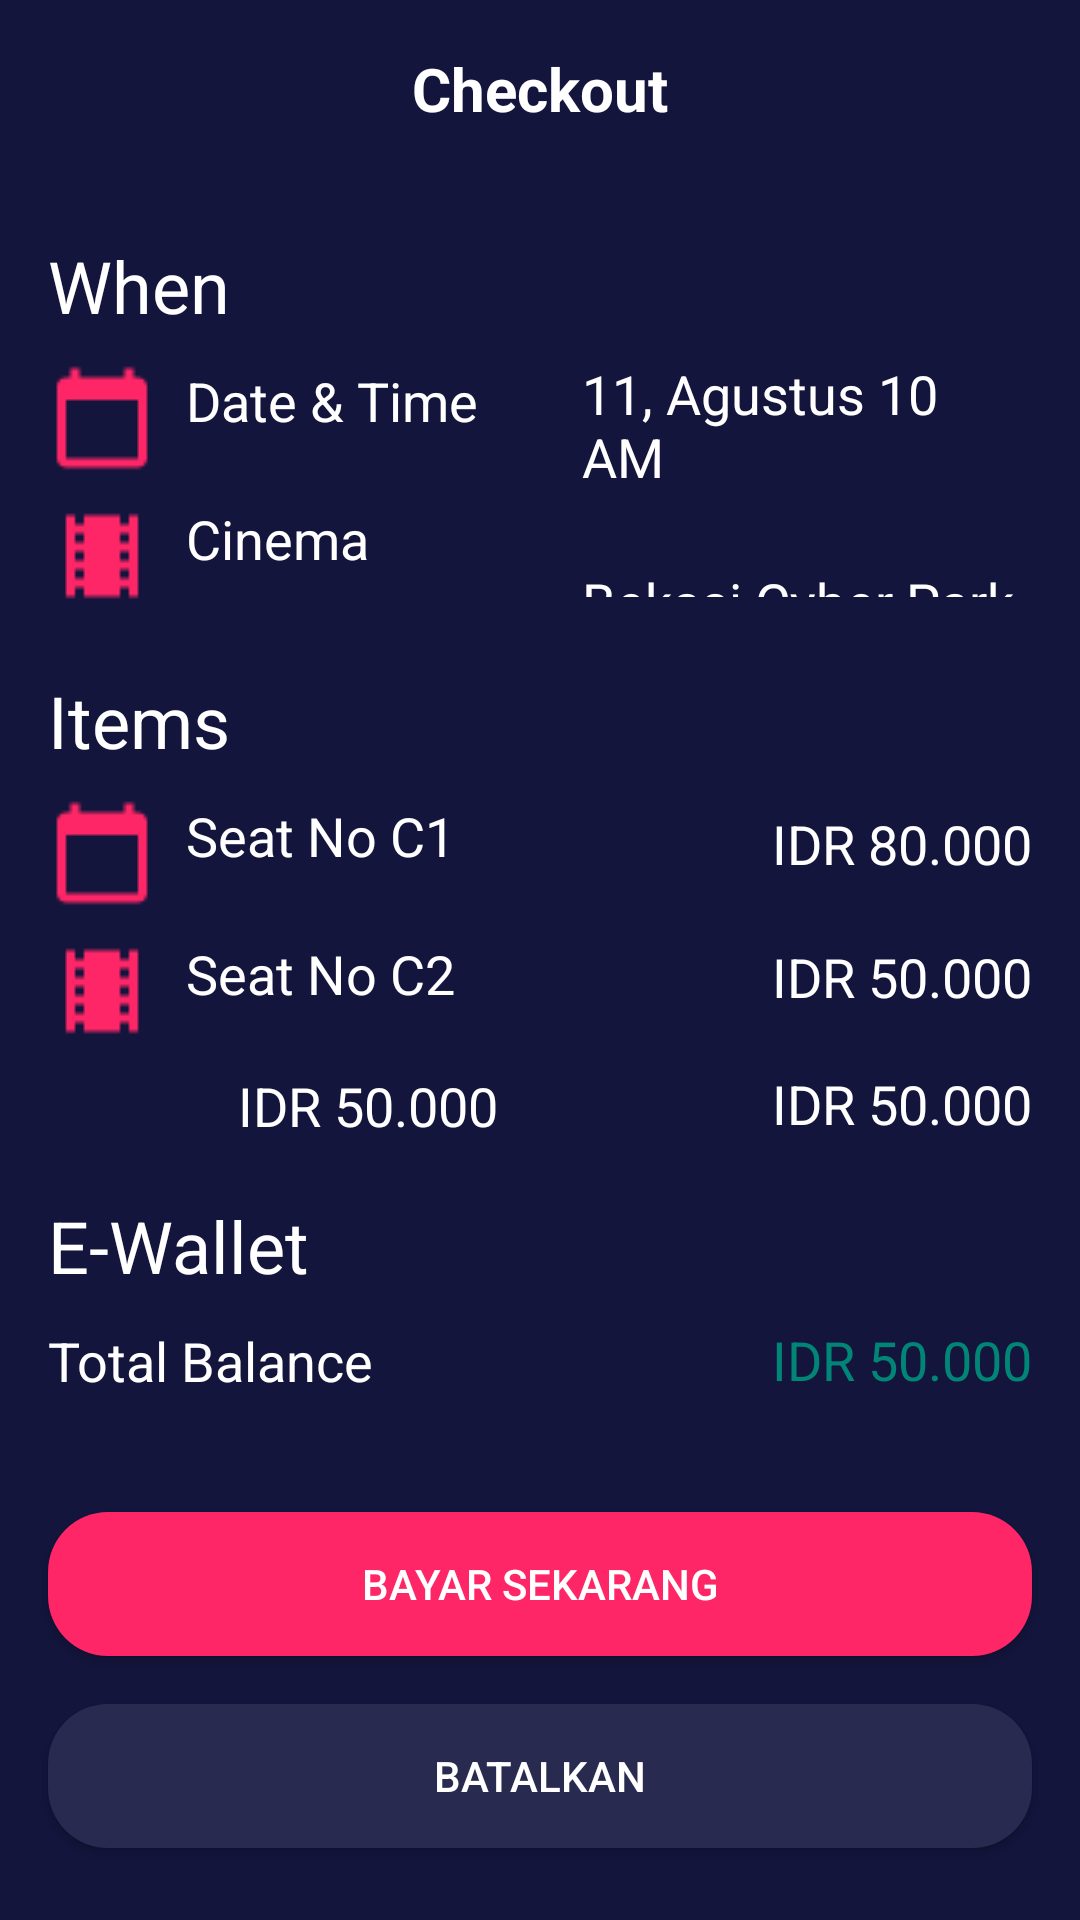

Android layout source for this screen:
<!-- AndroidManifest.xml: application theme Theme.noActionBar -->
<!-- res/layout/activity_checkout.xml -->
<?xml version="1.0" encoding="utf-8"?>
<androidx.constraintlayout.widget.ConstraintLayout xmlns:android="http://schemas.android.com/apk/res/android"
    xmlns:app="http://schemas.android.com/apk/res-auto"
    xmlns:tools="http://schemas.android.com/tools"
    android:layout_width="match_parent"
    android:layout_height="match_parent"
    android:background="@color/colorBlue"
    tools:context=".sign.signin.SignInActivity">

    <ImageView
        android:id="@+id/imageView"
        android:layout_width="30dp"
        android:layout_height="30dp"
        android:layout_marginStart="16dp"
        android:layout_marginTop="16dp"
        app:layout_constraintStart_toStartOf="parent"
        app:layout_constraintTop_toTopOf="parent"
        app:srcCompat="@drawable/ic_arrow_back_white_24" />

    <TextView
        android:id="@+id/tv_sign_in"
        android:layout_width="0dp"
        android:layout_height="wrap_content"
        android:layout_marginStart="16dp"
        android:layout_marginTop="16dp"
        android:layout_marginEnd="16dp"
        android:gravity="center"
        android:text="@string/checkout"
        android:textColor="@color/colorWhite"
        android:textSize="20sp"
        android:textStyle="bold"
        app:layout_constraintEnd_toEndOf="parent"
        app:layout_constraintStart_toStartOf="parent"
        app:layout_constraintTop_toTopOf="parent" />

    <Button
        android:id="@+id/button2"
        android:layout_width="0dp"
        android:layout_height="wrap_content"
        android:layout_marginStart="16dp"
        android:layout_marginEnd="16dp"
        android:layout_marginBottom="24dp"
        android:background="@drawable/shape_rectangle_blue_grey"
        android:text="@string/batalkan"
        android:textColor="@color/colorWhite"
        app:backgroundTint="@color/colorBlueGrey"
        app:layout_constraintBottom_toBottomOf="parent"
        app:layout_constraintEnd_toEndOf="parent"
        app:layout_constraintStart_toStartOf="parent" />

    <Button
        android:id="@+id/button5"
        android:layout_width="0dp"
        android:layout_height="wrap_content"
        android:layout_marginStart="16dp"
        android:layout_marginEnd="16dp"
        android:layout_marginBottom="16dp"
        android:background="@drawable/shape_rectangle_pink"
        android:text="@string/bayar_sekarang"
        android:textColor="@color/colorWhite"
        app:backgroundTint="@color/colorPink"
        app:layout_constraintBottom_toTopOf="@+id/button2"
        app:layout_constraintEnd_toEndOf="parent"
        app:layout_constraintHorizontal_bias="1.0"
        app:layout_constraintStart_toStartOf="parent" />

    <LinearLayout
        android:id="@+id/linearLayout4"
        android:layout_width="150dp"
        android:layout_height="130dp"
        android:layout_marginStart="16dp"
        android:layout_marginTop="36dp"
        android:gravity="left"
        android:orientation="vertical"
        app:layout_constraintStart_toStartOf="parent"
        app:layout_constraintTop_toBottomOf="@+id/tv_sign_in">

        <TextView
            android:id="@+id/textView20"
            android:layout_width="match_parent"
            android:layout_height="wrap_content"
            android:text="@string/when"
            android:textColor="@color/colorWhite"
            android:textSize="24sp" />

        <TextView
            android:id="@+id/textView22"
            android:layout_width="match_parent"
            android:layout_height="wrap_content"
            android:layout_marginTop="10dp"
            android:drawableLeft="@drawable/ic_calendar_today"
            android:drawablePadding="10dp"
            android:text="@string/date_time"
            android:textColor="@color/colorWhite"
            android:textSize="18sp" />

        <TextView
            android:id="@+id/textView28"
            android:layout_width="match_parent"
            android:layout_height="wrap_content"
            android:layout_marginTop="10dp"
            android:drawableLeft="@drawable/ic_local_movies"
            android:drawablePadding="10dp"
            android:text="@string/cinema"
            android:textColor="@color/colorWhite"
            android:textSize="18sp" />
    </LinearLayout>

    <LinearLayout
        android:id="@+id/linearLayout5"
        android:layout_width="150dp"
        android:layout_height="80dp"
        android:layout_marginTop="76dp"
        android:layout_marginEnd="16dp"
        android:gravity="right"
        android:orientation="vertical"
        app:layout_constraintEnd_toEndOf="parent"
        app:layout_constraintTop_toBottomOf="@+id/tv_sign_in">

        <TextView
            android:id="@+id/textView24"
            android:layout_width="match_parent"
            android:layout_height="wrap_content"
            android:text="@string/tanggal"
            android:textColor="@color/colorWhite"
            android:textSize="18sp"

            />

        <TextView
            android:id="@+id/textView30"
            android:layout_width="match_parent"
            android:layout_height="wrap_content"
            android:layout_marginTop="24dp"
            android:text="@string/tempat_biskop"
            android:textColor="@color/colorWhite"
            android:textSize="18sp" />
    </LinearLayout>

    <LinearLayout
        android:id="@+id/linearLayout6"
        android:layout_width="150dp"
        android:layout_height="160dp"
        android:layout_marginStart="16dp"
        android:layout_marginTop="15dp"
        android:orientation="vertical"
        app:layout_constraintStart_toStartOf="parent"
        app:layout_constraintTop_toBottomOf="@+id/linearLayout4">

        <TextView
            android:id="@+id/textView26"
            android:layout_width="match_parent"
            android:layout_height="wrap_content"
            android:text="@string/items"
            android:textColor="@color/colorWhite"
            android:textSize="24sp" />

        <TextView
            android:id="@+id/textView27"
            android:layout_width="match_parent"
            android:layout_height="wrap_content"
            android:layout_marginTop="10dp"
            android:drawableLeft="@drawable/ic_calendar_today"
            android:drawablePadding="10dp"
            android:text="Seat No C1"
            android:textColor="@color/colorWhite"
            android:textSize="18sp" />

        <TextView
            android:id="@+id/textView23"
            android:layout_width="match_parent"
            android:layout_height="wrap_content"
            android:layout_marginTop="10dp"
            android:drawableLeft="@drawable/ic_local_movies"
            android:drawablePadding="10dp"
            android:text="Seat No C2"
            android:textColor="@color/colorWhite"
            android:textSize="18sp" />

        <TextView
            android:id="@+id/textView31"
            android:layout_width="match_parent"
            android:layout_height="wrap_content"
            android:layout_marginTop="8dp"
            android:gravity="right"
            android:text="IDR 50.000"
            android:textColor="@color/colorWhite"
            android:textSize="18sp" />
    </LinearLayout>

    <LinearLayout
        android:id="@+id/linearLayout7"
        android:layout_width="150dp"
        android:layout_height="116dp"
        android:layout_marginTop="70dp"
        android:layout_marginEnd="16dp"
        android:orientation="vertical"
        app:layout_constraintEnd_toEndOf="parent"
        app:layout_constraintTop_toBottomOf="@+id/linearLayout5">

        <TextView
            android:id="@+id/textView29"
            android:layout_width="match_parent"
            android:layout_height="wrap_content"
            android:gravity="right"
            android:text="IDR 80.000"
            android:textColor="@color/colorWhite"
            android:textSize="18sp" />

        <TextView
            android:id="@+id/textView25"
            android:layout_width="match_parent"
            android:layout_height="wrap_content"
            android:layout_marginTop="20dp"
            android:gravity="right"
            android:text="IDR 50.000"
            android:textColor="@color/colorWhite"
            android:textSize="18sp" />

        <TextView
            android:id="@+id/textView36"
            android:layout_width="match_parent"
            android:layout_height="wrap_content"
            android:layout_marginTop="18dp"
            android:gravity="right"
            android:text="IDR 50.000"
            android:textColor="@color/colorWhite"
            android:textSize="18sp" />
    </LinearLayout>

    <LinearLayout
        android:id="@+id/linearLayout8"
        android:layout_width="160dp"
        android:layout_height="80dp"
        android:layout_marginStart="16dp"
        android:layout_marginTop="15dp"
        android:orientation="vertical"
        app:layout_constraintStart_toStartOf="parent"
        app:layout_constraintTop_toBottomOf="@+id/linearLayout6">

        <TextView
            android:id="@+id/textView33"
            android:layout_width="match_parent"
            android:layout_height="wrap_content"
            android:text="@string/wallet"
            android:textColor="@color/colorWhite"
            android:textSize="24sp" />

        <TextView
            android:id="@+id/textView34"
            android:layout_width="match_parent"
            android:layout_height="wrap_content"
            android:layout_marginTop="10dp"
            android:drawableLeft="@drawable/ic_balance_wallet"
            android:drawablePadding="10dp"
            android:text="Total Balance"
            android:textColor="@color/colorWhite"
            android:textSize="18sp" />
    </LinearLayout>

    <LinearLayout
        android:layout_width="150dp"
        android:layout_height="23dp"
        android:layout_marginTop="56dp"
        android:layout_marginEnd="16dp"
        android:orientation="vertical"
        app:layout_constraintEnd_toEndOf="parent"
        app:layout_constraintTop_toBottomOf="@+id/linearLayout7">

        <TextView
            android:id="@+id/textView32"
            android:layout_width="match_parent"
            android:layout_height="wrap_content"
            android:gravity="right"
            android:text="IDR 50.000"
            android:textColor="@color/colorPrimary"
            android:textSize="18sp" />
    </LinearLayout>


</androidx.constraintlayout.widget.ConstraintLayout>
<!-- resources referenced by this layout -->
<resources>
  <color name="colorBlue">#14153D</color>
  <color name="colorBlueGrey">#292A50</color>
  <color name="colorPink">#FF2667</color>
  <color name="colorPrimary">#008577</color>
  <color name="colorWhite">#fff</color>
  <!-- drawable ic_calendar_today: png bitmap (drawable, 424 bytes) -->
  <!-- drawable ic_local_movies: png bitmap (drawable, 326 bytes) -->
  <!-- drawable shape_rectangle_blue_grey (drawable) -->
  <?xml version="1.0" encoding="utf-8"?>
  <shape xmlns:android="http://schemas.android.com/apk/res/android"
      android:shape="rectangle">
      
      <solid android:color="@color/colorBlueGrey" />
      
      <corners android:radius="20dp" />
  </shape>
  <!-- drawable shape_rectangle_pink (drawable) -->
  <?xml version="1.0" encoding="utf-8"?>
  <shape xmlns:android="http://schemas.android.com/apk/res/android"
      android:shape="rectangle">
      
      <solid android:color="@color/colorPink" />
      
      <corners android:radius="20dp" />
  </shape>
  <string name="batalkan">Batalkan</string>
  <string name="bayar_sekarang">Bayar Sekarang</string>
  <string name="checkout">Checkout</string>
  <string name="cinema">Cinema</string>
  <string name="date_time">Date &amp; Time</string>
  <string name="items">Items</string>
  <string name="tanggal">11, Agustus 10 AM</string>
  <string name="tempat_biskop">Bekasi Cyber Park</string>
  <string name="wallet">E-Wallet</string>
  <string name="when">When</string>
  <style name="Theme.noActionBar" parent="Theme.MaterialComponents.DayNight.NoActionBar" />
</resources>
